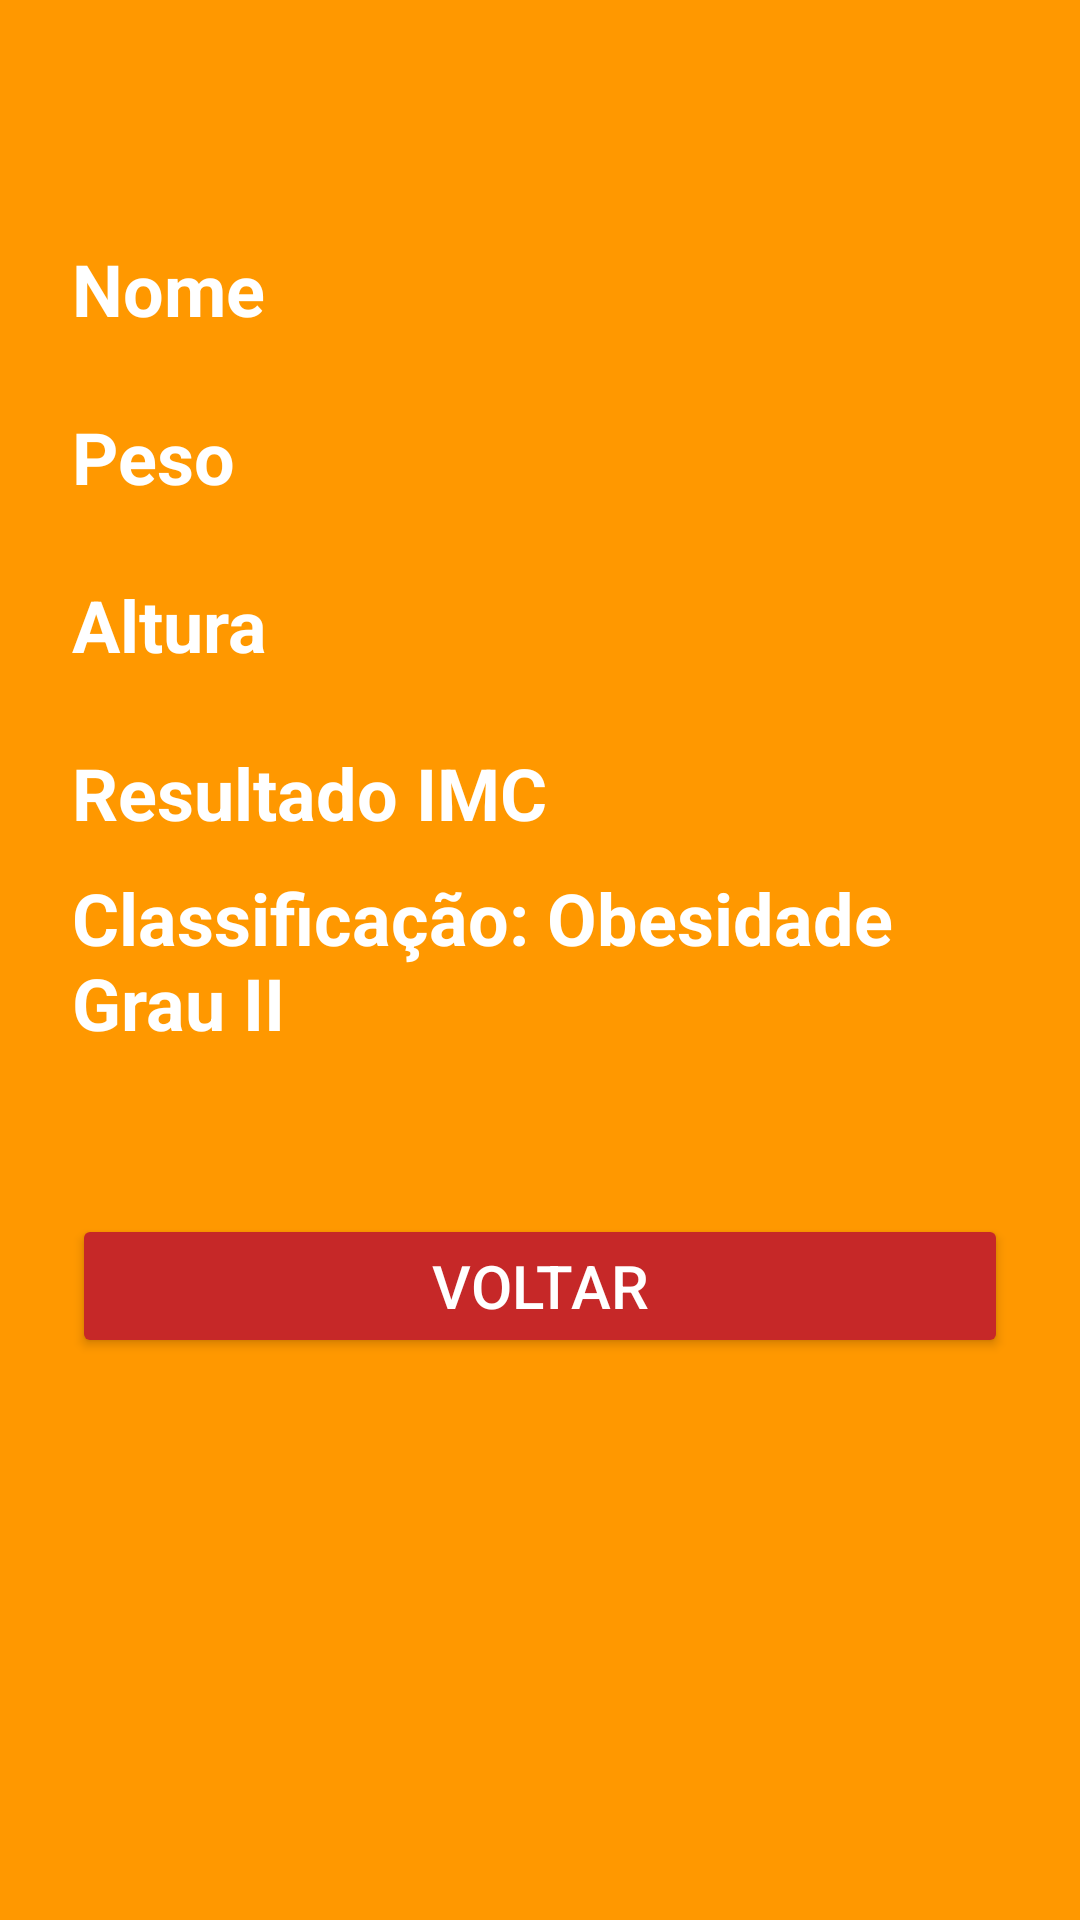

Write the Android layout XML for this screen, with the resource values it uses.
<!-- AndroidManifest.xml: application theme Theme.Provap1 -->
<!-- res/layout/activity_resultado_imc5.xml -->
<?xml version="1.0" encoding="utf-8"?>
<androidx.constraintlayout.widget.ConstraintLayout xmlns:android="http://schemas.android.com/apk/res/android"
    xmlns:app="http://schemas.android.com/apk/res-auto"
    xmlns:tools="http://schemas.android.com/tools"
    android:id="@+id/main"
    android:layout_width="match_parent"
    android:layout_height="match_parent"
    tools:context=".prjIMC.ResultadoImcActivity"
    style="@style/ScreenObeso2">

    <TextView
        android:id="@+id/txtExibirNome"
        style="@style/TextoResultadoObeso2"
        android:text="Nome"
        app:layout_constraintBottom_toBottomOf="parent"
        app:layout_constraintStart_toStartOf="parent"
        app:layout_constraintTop_toTopOf="parent"
        app:layout_constraintVertical_bias="0.1" />

    <TextView
        android:id="@+id/txtExibirPeso"
        style="@style/TextoResultadoObeso2"
        android:text="Peso"
        app:layout_constraintBottom_toBottomOf="parent"
        app:layout_constraintStart_toStartOf="parent"
        app:layout_constraintTop_toTopOf="parent"
        app:layout_constraintVertical_bias="0.2" />

    <TextView
        android:id="@+id/txtExibirAltura"
        style="@style/TextoResultadoObeso2"
        android:text="Altura"
        app:layout_constraintBottom_toBottomOf="parent"
        app:layout_constraintStart_toStartOf="parent"
        app:layout_constraintTop_toTopOf="parent"
        app:layout_constraintVertical_bias="0.3" />

    <TextView
        android:id="@+id/txtValorImc"
        style="@style/TextoResultadoObeso2"
        android:text="Resultado IMC"
        app:layout_constraintBottom_toBottomOf="parent"
        app:layout_constraintStart_toStartOf="parent"
        app:layout_constraintTop_toTopOf="parent"
        app:layout_constraintVertical_bias="0.4" />

    <TextView
        android:id="@+id/txtClassificacao"
        style="@style/TextoResultadoObeso2"
        android:text="Classificação: Obesidade Grau II"
        app:layout_constraintBottom_toBottomOf="parent"
        app:layout_constraintStart_toStartOf="parent"
        app:layout_constraintTop_toTopOf="parent"
        app:layout_constraintVertical_bias="0.5" />

    <Button
        android:id="@+id/btnVoltarMenu"
        style="@style/ButtonStyle.VoltarObeso2"
        android:text="Voltar"
        app:layout_constraintBottom_toBottomOf="parent"
        app:layout_constraintEnd_toEndOf="parent"
        app:layout_constraintStart_toStartOf="parent"
        app:layout_constraintTop_toTopOf="parent"
        app:layout_constraintVertical_bias="0.7" />

</androidx.constraintlayout.widget.ConstraintLayout>
<!-- resources referenced by this layout -->
<resources>
  <style name="ButtonStyle.VoltarObeso2" parent="ButtonStyleBase">
          <item name="android:backgroundTint">#C62828</item>
          <item name="android:textColor">#FFFFFF</item>
      </style>
  <style name="ScreenObeso2" parent="BaseScreenResultado"><item name="android:background">#FF9800</item></style>
  <style name="TextoResultadoObeso2" parent="TextoResultadoBase">
          <item name="android:textColor">@color/white</item> </style>
  <style name="Theme.Provap1" parent="Base.Theme.Provap1" />
  <style name="ButtonStyleBase">
          <item name="android:textSize">20sp</item>
          <item name="strokeWidth">2dp</item>
          <item name="cornerRadius">0dp</item>
          <item name="android:layout_width">match_parent</item>
          <item name="android:layout_height">wrap_content</item>
      </style>
  <style name="BaseScreenResultado">
          <item name="android:layout_width">match_parent</item>
          <item name="android:layout_height">match_parent</item>
          <item name="android:padding">24dp</item>
      </style>
  <style name="TextoResultadoBase">
          <item name="android:layout_width">wrap_content</item>
          <item name="android:layout_height">wrap_content</item>
          <item name="android:textSize">24sp</item>
          <item name="android:textStyle">bold</item>
      </style>
  <color name="white">#FFFFFFFF</color>
  <style name="Base.Theme.Provap1" parent="Theme.Material3.DayNight.NoActionBar">
          
          
      </style>
</resources>
